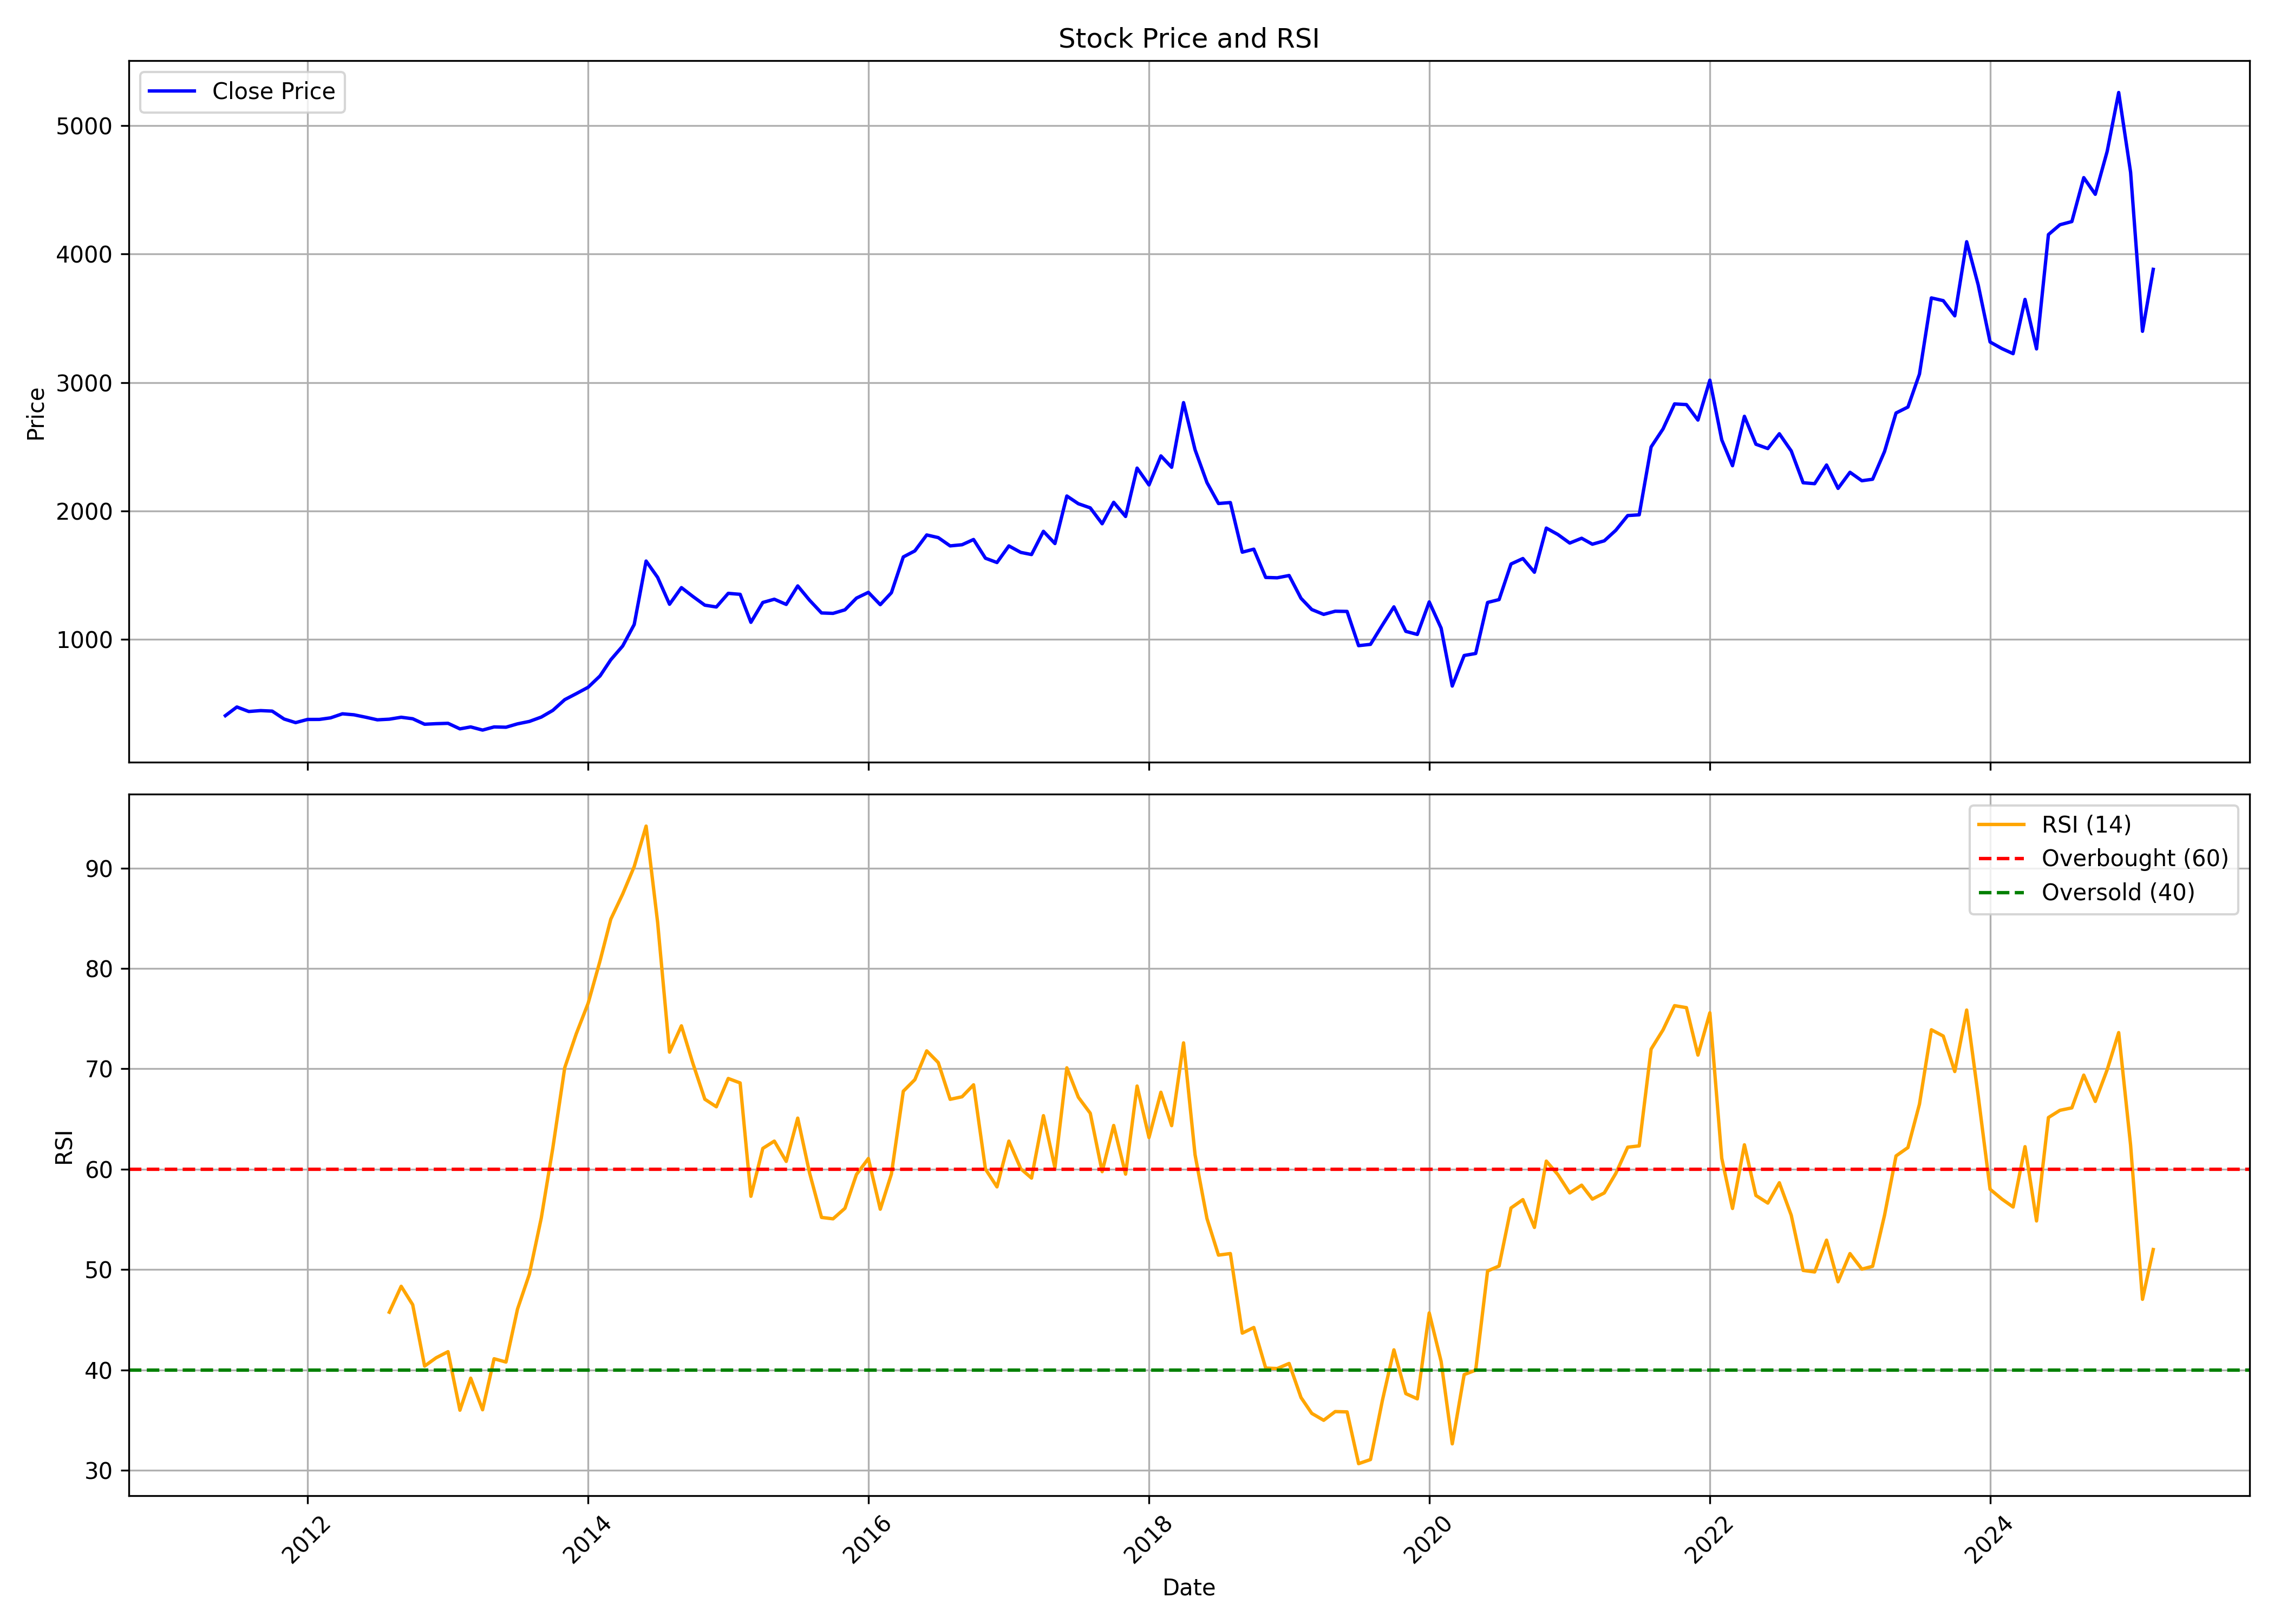

The data file committed next to this chart (first rows):
, date, symbol, open, high, low, close, volume, rsi
0, 2011-06-01, VSTTILLERS, 409.5, 418, 392.6, 405.3, 8546, 
1, 2011-07-01, VSTTILLERS, 396.9, 489.7, 396.9, 472.9, 117468, 
2, 2011-08-01, VSTTILLERS, 472.9, 483.8, 387.6, 437.8, 44350, 
3, 2011-09-01, VSTTILLERS, 445.1, 467.9, 420.7, 444.7, 19862, 
4, 2011-10-01, VSTTILLERS, 450.7, 472.2, 420.7, 440.7, 48128, 
5, 2011-11-01, VSTTILLERS, 451.8, 453.3, 370.9, 379.1, 30711, 
6, 2011-12-01, VSTTILLERS, 377.9, 394.9, 344.3, 351.1, 25964, 
7, 2012-01-01, VSTTILLERS, 366.4, 390.6, 353.3, 375.8, 29529, 
8, 2012-02-01, VSTTILLERS, 376.8, 394.9, 354.8, 376.1, 101958, 
9, 2012-03-01, VSTTILLERS, 386.1, 423.9, 360.6, 388.2, 39941, 
10, 2012-04-01, VSTTILLERS, 392.3, 488.8, 380, 419.8, 232935, 
11, 2012-05-01, VSTTILLERS, 418.9, 444.7, 361.5, 412, 40232, 
12, 2012-06-01, VSTTILLERS, 412, 459, 387.3, 392.9, 62979, 
13, 2012-07-01, VSTTILLERS, 392.9, 414.6, 369.2, 372.9, 29423, 
14, 2012-08-01, VSTTILLERS, 382, 446.4, 351.1, 377.9, 74041, 45.76
15, 2012-09-01, VSTTILLERS, 390.1, 406.7, 381.3, 392.9, 60235, 48.34
16, 2012-10-01, VSTTILLERS, 394.4, 461, 378.7, 381.3, 251293, 46.5
17, 2012-11-01, VSTTILLERS, 377.6, 398.8, 305.6, 338.5, 137242, 40.39
18, 2012-12-01, VSTTILLERS, 337.5, 359.4, 337.5, 342.8, 100120, 41.22
19, 2013-01-01, VSTTILLERS, 346.2, 372, 334.9, 345.7, 63873, 41.83
20, 2013-02-01, VSTTILLERS, 344.5, 369.9, 299, 302.5, 168239, 35.99
21, 2013-03-01, VSTTILLERS, 299.8, 343.2, 289.3, 317.6, 101806, 39.19
22, 2013-04-01, VSTTILLERS, 319.9, 338.8, 290.7, 293, 76973, 36.04
23, 2013-05-01, VSTTILLERS, 293, 327.8, 292.2, 317.6, 67327, 41.12
24, 2013-06-01, VSTTILLERS, 322.6, 376.9, 308.5, 315.2, 128941, 40.79
25, 2013-07-01, VSTTILLERS, 315.5, 362.7, 314.1, 341.5, 168800, 46.07
26, 2013-08-01, VSTTILLERS, 341.8, 384.5, 316.4, 360.4, 186926, 49.56
27, 2013-09-01, VSTTILLERS, 368.7, 398.7, 368.3, 394.3, 82449, 55.15
28, 2013-10-01, VSTTILLERS, 390.8, 460, 390.8, 446.4, 231622, 62.11
29, 2013-11-01, VSTTILLERS, 458.7, 573, 443.7, 529.8, 415937, 70.1
30, 2013-12-01, VSTTILLERS, 530.7, 626.5, 530.7, 576.6, 280525, 73.49
31, 2014-01-01, VSTTILLERS, 574.9, 666.5, 574.9, 626.5, 252484, 76.53
32, 2014-02-01, VSTTILLERS, 628.8, 771.1, 615.3, 714.9, 523549, 80.75
33, 2014-03-01, VSTTILLERS, 727.6, 850.7, 713, 840.6, 279235, 84.91
34, 2014-04-01, VSTTILLERS, 835.4, 1030, 810.3, 948, 316982, 87.41
35, 2014-05-01, VSTTILLERS, 948, 1167, 880.5, 1115, 284466, 90.15
36, 2014-06-01, VSTTILLERS, 1133, 1675, 1127, 1610, 387244, 94.18
37, 2014-07-01, VSTTILLERS, 1572, 1756, 1419, 1482, 133761, 84.59
38, 2014-08-01, VSTTILLERS, 1480, 1527, 1223, 1273, 101578, 71.66
39, 2014-09-01, VSTTILLERS, 1288, 1723, 1288, 1403, 150952, 74.28
40, 2014-10-01, VSTTILLERS, 1405, 1514, 1179, 1333, 215223, 70.53
41, 2014-11-01, VSTTILLERS, 1350, 1369, 1226, 1266, 157648, 66.97
42, 2014-12-01, VSTTILLERS, 1278, 1314, 1008, 1252, 368361, 66.22
43, 2015-01-01, VSTTILLERS, 1267, 1448, 1227, 1358, 117695, 69.04
44, 2015-02-01, VSTTILLERS, 1342, 1421, 1288, 1350, 82680, 68.59
45, 2015-03-01, VSTTILLERS, 1353, 1458, 1102, 1132, 111668, 57.3
46, 2015-04-01, VSTTILLERS, 1115, 1359, 1115, 1287, 111643, 62.07
47, 2015-05-01, VSTTILLERS, 1287, 1337, 1269, 1312, 36660, 62.8
48, 2015-06-01, VSTTILLERS, 1313, 1357, 1204, 1272, 75673, 60.78
49, 2015-07-01, VSTTILLERS, 1283, 1512, 1270, 1416, 167855, 65.09
50, 2015-08-01, VSTTILLERS, 1414, 1451, 1229, 1304, 154517, 59.6
51, 2015-09-01, VSTTILLERS, 1284, 1346, 1177, 1205, 32162, 55.2
52, 2015-10-01, VSTTILLERS, 1214, 1363, 1158, 1202, 83479, 55.06
53, 2015-11-01, VSTTILLERS, 1206, 1286, 1173, 1230, 17636, 56.11
54, 2015-12-01, VSTTILLERS, 1218, 1350, 1181, 1321, 44970, 59.48
55, 2016-01-01, VSTTILLERS, 1289, 1464, 1196, 1366, 79893, 61.06
56, 2016-02-01, VSTTILLERS, 1366, 1401, 1186, 1270, 93585, 56.02
57, 2016-03-01, VSTTILLERS, 1298, 1419, 1264, 1363, 46015, 59.52
58, 2016-04-01, VSTTILLERS, 1405, 1711, 1367, 1642, 150885, 67.77
59, 2016-05-01, VSTTILLERS, 1641, 1784, 1618, 1689, 85626, 68.92
... 106 more rows
